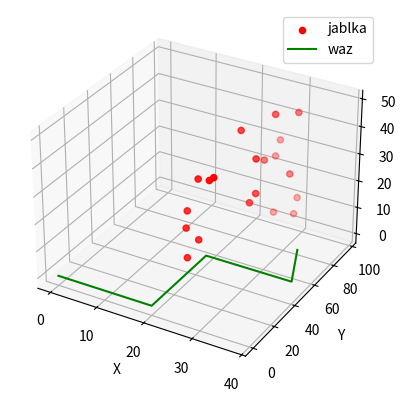

This chart was generated by the following Python code:
import matplotlib.pyplot as plt
from mpl_toolkits.mplot3d import Axes3D
import numpy as np

np.random.seed( 19634822 )

def randrange(n, vmin, vmax):
    return (vmax - vmin)*np.random.rand(n) + vmin

fig = plt.figure()
ax = fig.add_subplot( projection = '3d' )
n=20
xs = randrange(n, 23 , 32 )
ys = randrange(n, 0 , 100 )
zs = randrange(n, 0, 50)
ax.scatter(xs, ys, zs, c = "r", marker = "o", label="jablka")

ax.set_xlabel( 'X Label' )
ax.set_ylabel( 'Y Label' )
ax.set_zlabel( 'Z Label' )

xs = [0,20,20,38,38]
ys = [0,0,50,50,55]
zs = [0,0,0,0,10]
ax.plot(xs, ys, zs, c ='green', label="waz")
ax.set_xlabel( 'X' )
ax.set_ylabel( 'Y' )
ax.set_zlabel( 'Z' )

plt.legend()
plt.show()